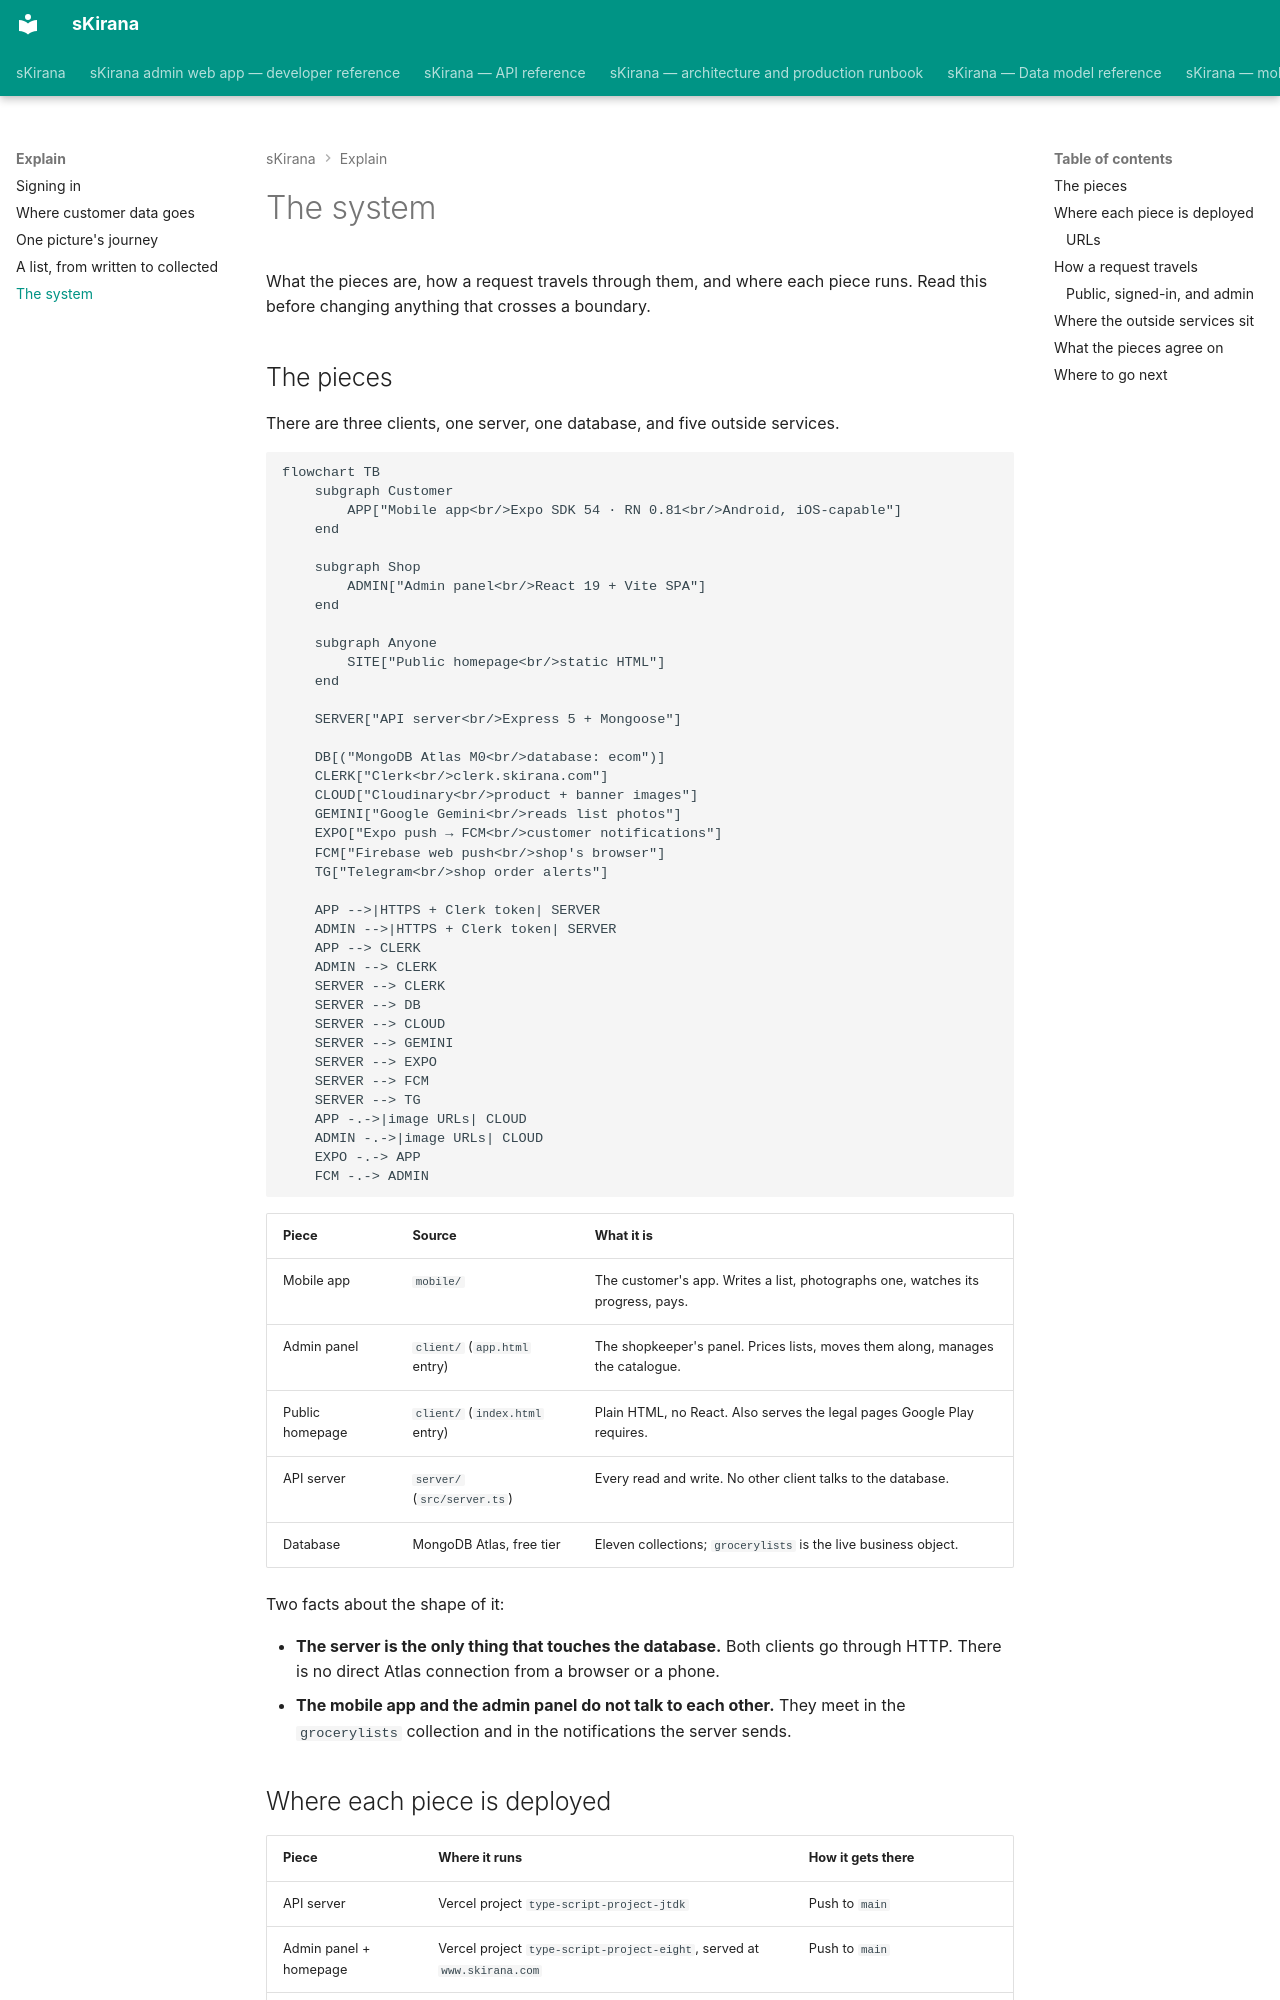

repository: shiv-anshu-gupta/TypeScriptProject · page: explain/system/index.html · generator: mkdocs

# The system

What the pieces are, how a request travels through them, and where each piece
runs. Read this before changing anything that crosses a boundary.

## The pieces

There are three clients, one server, one database, and five outside services.

```mermaid
flowchart TB
    subgraph Customer
        APP["Mobile app<br/>Expo SDK 54 · RN 0.81<br/>Android, iOS-capable"]
    end

    subgraph Shop
        ADMIN["Admin panel<br/>React 19 + Vite SPA"]
    end

    subgraph Anyone
        SITE["Public homepage<br/>static HTML"]
    end

    SERVER["API server<br/>Express 5 + Mongoose"]

    DB[("MongoDB Atlas M0<br/>database: ecom")]
    CLERK["Clerk<br/>clerk.skirana.com"]
    CLOUD["Cloudinary<br/>product + banner images"]
    GEMINI["Google Gemini<br/>reads list photos"]
    EXPO["Expo push → FCM<br/>customer notifications"]
    FCM["Firebase web push<br/>shop's browser"]
    TG["Telegram<br/>shop order alerts"]

    APP -->|HTTPS + Clerk token| SERVER
    ADMIN -->|HTTPS + Clerk token| SERVER
    APP --> CLERK
    ADMIN --> CLERK
    SERVER --> CLERK
    SERVER --> DB
    SERVER --> CLOUD
    SERVER --> GEMINI
    SERVER --> EXPO
    SERVER --> FCM
    SERVER --> TG
    APP -.->|image URLs| CLOUD
    ADMIN -.->|image URLs| CLOUD
    EXPO -.-> APP
    FCM -.-> ADMIN
```

| Piece | Source | What it is |
|---|---|---|
| Mobile app | `mobile/` | The customer's app. Writes a list, photographs one, watches its progress, pays. |
| Admin panel | `client/` (`app.html` entry) | The shopkeeper's panel. Prices lists, moves them along, manages the catalogue. |
| Public homepage | `client/` (`index.html` entry) | Plain HTML, no React. Also serves the legal pages Google Play requires. |
| API server | `server/` (`src/server.ts`) | Every read and write. No other client talks to the database. |
| Database | MongoDB Atlas, free tier | Eleven collections; `grocerylists` is the live business object. |

Two facts about the shape of it:

- **The server is the only thing that touches the database.** Both clients go
  through HTTP. There is no direct Atlas connection from a browser or a phone.
- **The mobile app and the admin panel do not talk to each other.** They meet
  in the `grocerylists` collection and in the notifications the server sends.
